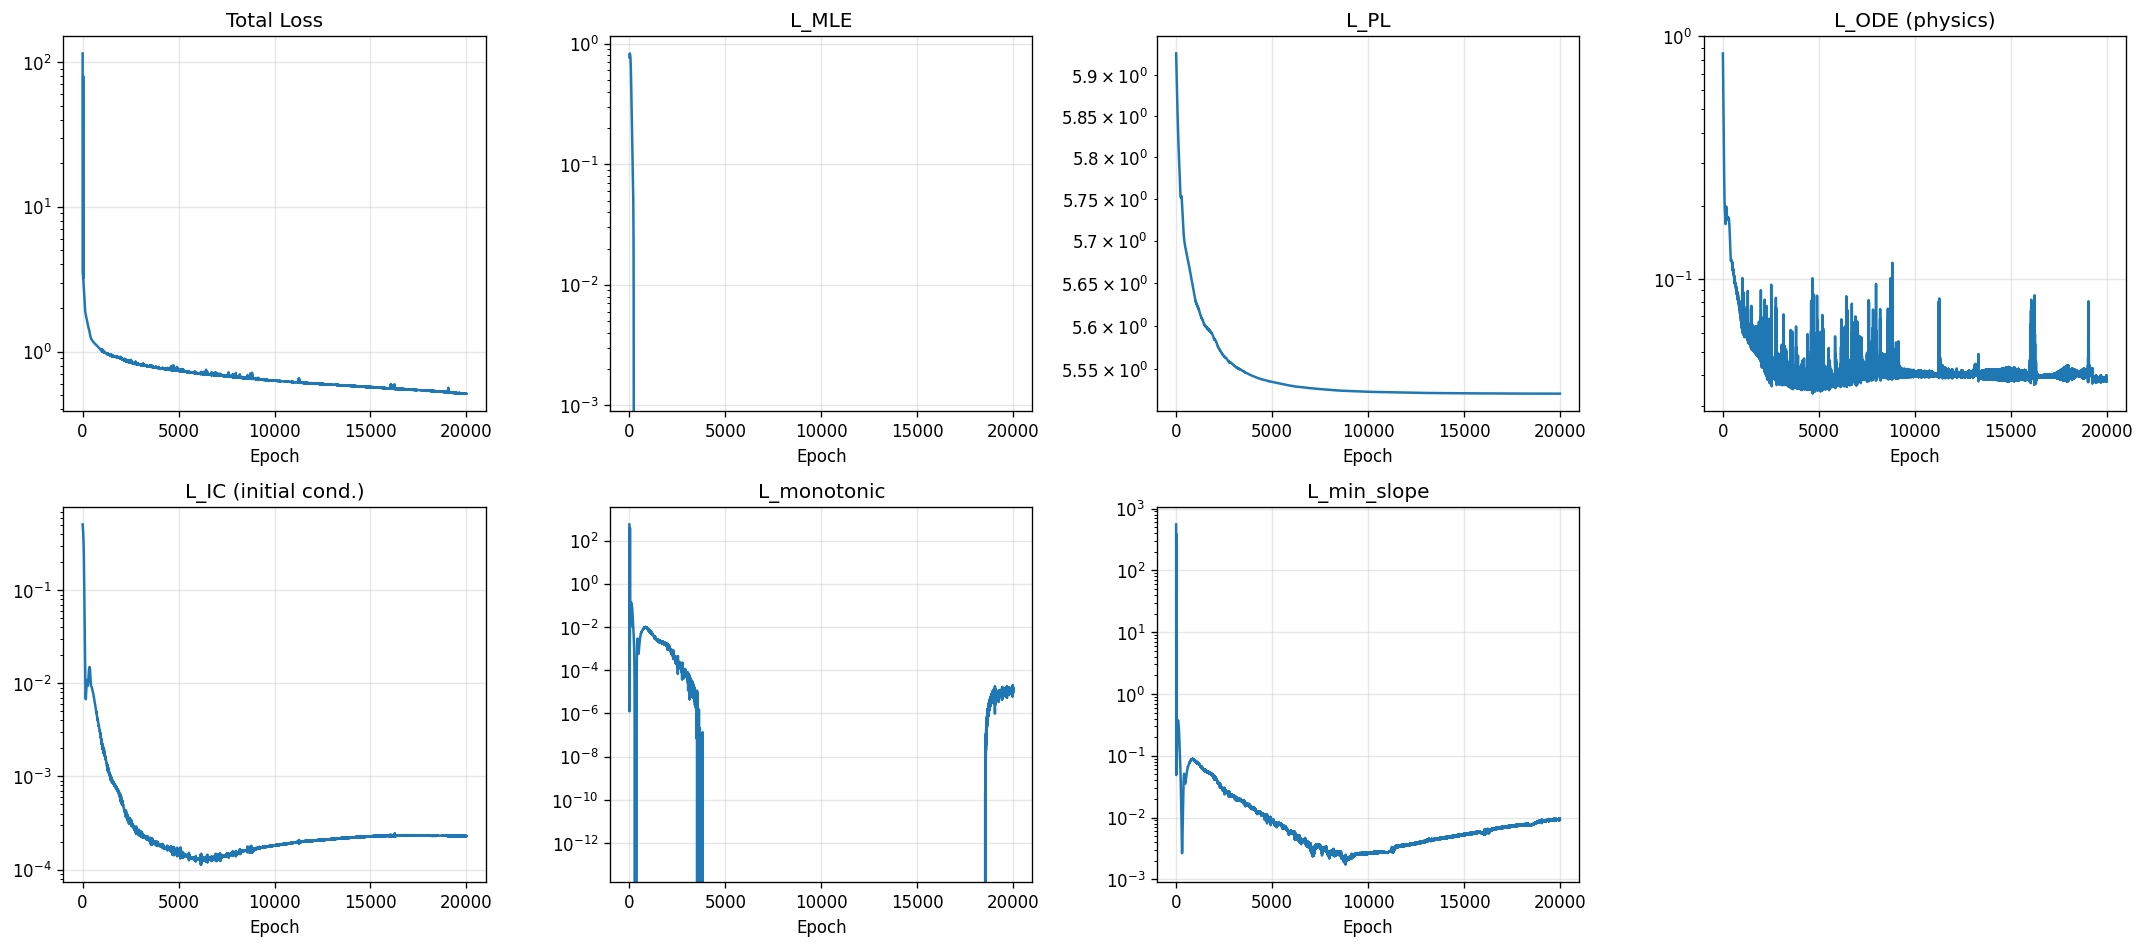

The data file committed next to this chart (first rows):
epoch, total, mle, pl, ode, ic, monotonic, min_slope
1, 114.6, 0.7718, 5.927, 0.8509, 0.5098, 554.7, 555.3
2, 3.616, 0.7732, 5.926, 0.8484, 0.5081, 1.2568622196340584e-06, 0.05047
3, 3.604, 0.7786, 5.925, 0.8336, 0.5059, 2.1758551156381145e-06, 0.04953
4, 3.591, 0.7838, 5.924, 0.8177, 0.5033, 4.71152725367574e-06, 0.049
5, 3.576, 0.7887, 5.923, 0.8015, 0.5005, 9.233286618837155e-06, 0.04874
6, 3.562, 0.7934, 5.922, 0.7854, 0.4976, 1.6237809177255258e-05, 0.04868
7, 3.547, 0.7978, 5.921, 0.7695, 0.4947, 2.628730180731509e-05, 0.04879
8, 3.532, 0.8019, 5.92, 0.754, 0.4918, 4.001212801085785e-05, 0.04905
9, 3.518, 0.8058, 5.919, 0.7388, 0.4888, 5.8127807278651744e-05, 0.04945
10, 3.503, 0.8094, 5.918, 0.7239, 0.4857, 8.145494211930782e-05, 0.04997
11, 3.489, 0.8128, 5.917, 0.7095, 0.4826, 0.0001109, 0.05062
12, 3.475, 0.8159, 5.915, 0.6955, 0.4795, 0.0001477, 0.0514
13, 3.461, 0.8187, 5.914, 0.6818, 0.4764, 0.0001929, 0.0523
14, 3.447, 0.8212, 5.913, 0.6686, 0.4732, 0.0002482, 0.05333
15, 3.433, 0.8234, 5.912, 0.6558, 0.47, 0.0003151, 0.05449
16, 3.419, 0.8254, 5.911, 0.6434, 0.4667, 0.0003957, 0.05579
17, 3.405, 0.827, 5.91, 0.6314, 0.4634, 0.0004922, 0.05724
18, 3.391, 0.8283, 5.909, 0.6198, 0.46, 0.0006073, 0.05883
19, 3.378, 0.8293, 5.908, 0.6086, 0.4566, 0.0007439, 0.0606
20, 3.364, 0.8301, 5.907, 0.5978, 0.4532, 0.0009054, 0.06253
21, 3.35, 0.8305, 5.906, 0.5873, 0.4497, 0.001096, 0.06465
22, 3.337, 0.8305, 5.905, 0.5772, 0.4461, 0.00132, 0.06697
23, 3.323, 0.8303, 5.904, 0.5675, 0.4425, 0.001583, 0.06951
24, 3.31, 0.8297, 5.902, 0.558, 0.4388, 0.001891, 0.07229
25, 3.296, 0.8289, 5.901, 0.5489, 0.4351, 0.002251, 0.07532
26, 3.282, 0.8277, 5.9, 0.5401, 0.4313, 0.002672, 0.07863
27, 3.269, 0.8263, 5.899, 0.5316, 0.4274, 0.003164, 0.08226
28, 3.255, 0.8246, 5.898, 0.5233, 0.4235, 0.003741, 0.08624
29, 3.241, 0.8226, 5.897, 0.5153, 0.4195, 0.004418, 0.09063
30, 3.227, 0.8203, 5.896, 0.5075, 0.4154, 0.005216, 0.09549
31, 3.214, 0.8178, 5.895, 0.5, 0.4113, 0.006164, 0.1009
32, 79.99, 0.8152, 5.894, 0.4925, 0.407, 383.7, 384.3
33, 13.06, 0.8149, 5.893, 0.4844, 0.4031, 49.31, 49.57
34, 3.177, 0.8163, 5.892, 0.476, 0.3995, 0.008367, 0.1112
35, 3.166, 0.817, 5.891, 0.4679, 0.3958, 0.008818, 0.1126
36, 3.154, 0.8173, 5.89, 0.46, 0.3918, 0.009388, 0.1146
37, 3.142, 0.817, 5.89, 0.4524, 0.3878, 0.01009, 0.1172
38, 3.13, 0.8162, 5.889, 0.445, 0.3835, 0.01093, 0.1204
39, 3.117, 0.8148, 5.888, 0.4379, 0.3791, 0.01193, 0.1242
40, 3.105, 0.813, 5.887, 0.431, 0.3746, 0.01312, 0.1286
41, 3.091, 0.8108, 5.886, 0.4243, 0.37, 0.01453, 0.1337
42, 3.078, 0.8082, 5.885, 0.4178, 0.3652, 0.01622, 0.1395
43, 3.064, 0.8052, 5.884, 0.4114, 0.3603, 0.01825, 0.1462
44, 3.051, 0.8021, 5.883, 0.4051, 0.3553, 0.02072, 0.1539
45, 3.037, 0.7988, 5.882, 0.3988, 0.3501, 0.02375, 0.1624
46, 3.023, 0.7958, 5.881, 0.3923, 0.3449, 0.02715, 0.1709
47, 3.009, 0.7932, 5.88, 0.3855, 0.3395, 0.02975, 0.177
48, 2.994, 0.7912, 5.879, 0.3784, 0.3341, 0.03079, 0.1797
49, 2.98, 0.7895, 5.878, 0.3711, 0.3286, 0.03118, 0.1806
50, 2.965, 0.7878, 5.877, 0.3637, 0.3229, 0.03162, 0.1816
51, 2.95, 0.7859, 5.876, 0.3565, 0.3172, 0.03232, 0.183
52, 2.935, 0.7836, 5.875, 0.3496, 0.3114, 0.03333, 0.1851
53, 2.92, 0.7808, 5.874, 0.3429, 0.3055, 0.03467, 0.1881
54, 2.905, 0.7776, 5.873, 0.3365, 0.2995, 0.03636, 0.1918
55, 2.889, 0.7738, 5.872, 0.3303, 0.2935, 0.03839, 0.1964
56, 2.873, 0.7695, 5.871, 0.3245, 0.2874, 0.04079, 0.2018
57, 2.858, 0.7647, 5.87, 0.3189, 0.2812, 0.04354, 0.2079
58, 2.842, 0.7596, 5.87, 0.3136, 0.275, 0.04663, 0.2146
59, 2.825, 0.7541, 5.869, 0.3084, 0.2687, 0.05001, 0.2218
60, 2.809, 0.7483, 5.868, 0.3034, 0.2624, 0.05361, 0.2292
... 19,940 more rows
